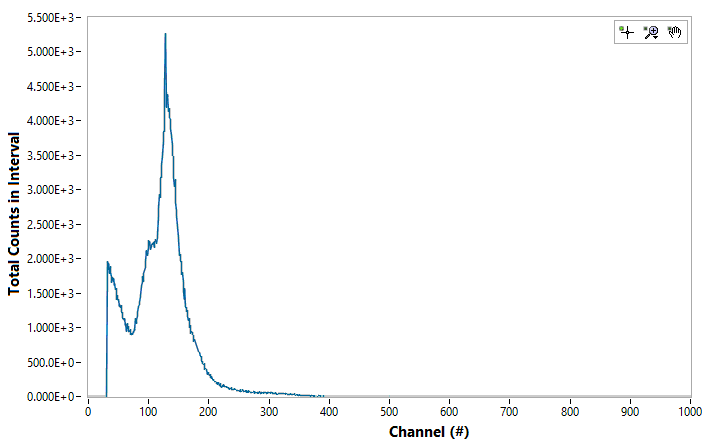

The file beside this chart, header and first rows:
Channel#, Photon Energy (keV), Intenisty (ct)
0, 0, 0
1, 0, 0
2, 0, 0
3, 0, 0
4, 0, 0
5, 0, 0
6, 0, 0
7, 0, 0
8, 0, 0
9, 0, 0
10, 0, 0
11, 0, 0
12, 0, 0
13, 0, 0
14, 0, 0
15, 0, 0
16, 0, 0
17, 0, 0
18, 0, 0
19, 0, 0
20, 0, 0
21, 0, 0
22, 0, 0
23, 0, 0
24, 0, 0
25, 0, 0
26, 0, 0
27, 0, 0
28, 0, 0
29, 0, 0
30, 0, 0
31, 0, 1930
32, 0, 1959
33, 0, 1844
34, 0, 1941
35, 0, 1789
36, 0, 1898
37, 0, 1807
38, 0, 1746
39, 0, 1662
40, 0, 1727
41, 0, 1670
42, 0, 1725
43, 0, 1625
44, 0, 1648
45, 0, 1558
46, 0, 1571
47, 0, 1412
48, 0, 1467
49, 0, 1410
50, 0, 1409
51, 0, 1317
52, 0, 1342
53, 0, 1298
54, 0, 1321
55, 0, 1228
56, 0, 1224
57, 0, 1137
58, 0, 1141
59, 0, 1107
... 4,036 more rows
